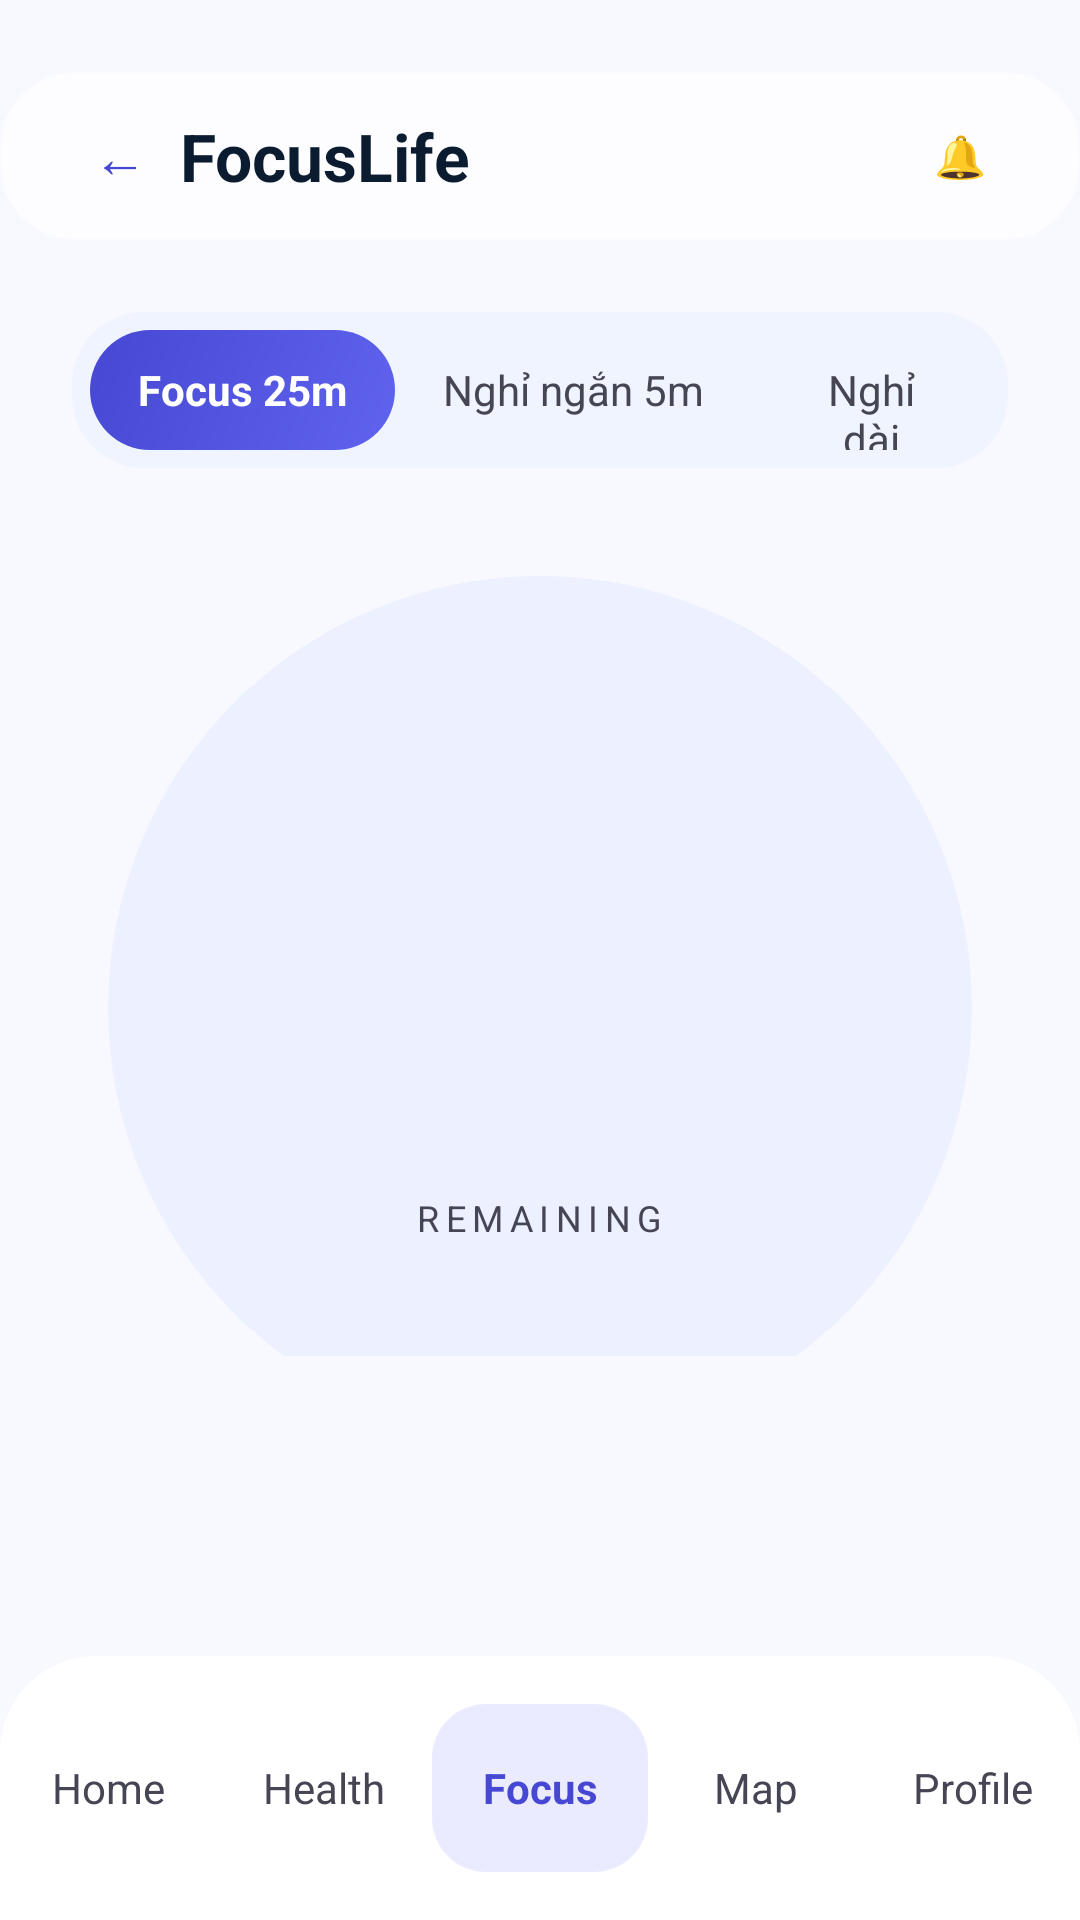

This screen was rendered from an Android layout file. Write that file and the resources it references.
<!-- AndroidManifest.xml: application theme Theme.FocusLife -->
<!-- res/layout/activity_pomodoro_timer.xml -->
<?xml version='1.0' encoding='utf-8'?>
<androidx.constraintlayout.widget.ConstraintLayout xmlns:android="http://schemas.android.com/apk/res/android" xmlns:app="http://schemas.android.com/apk/res-auto" android:layout_width="match_parent" android:layout_height="match_parent" android:background="@color/background">
    <LinearLayout android:id="@+id/topPomodoro" android:layout_width="0dp" android:layout_height="56dp" android:layout_marginTop="24dp" android:background="@drawable/bg_glass_panel" android:gravity="center_vertical" android:orientation="horizontal" android:paddingStart="20dp" android:paddingEnd="20dp" app:layout_constraintEnd_toEndOf="parent" app:layout_constraintStart_toStartOf="parent" app:layout_constraintTop_toTopOf="parent">
        <TextView android:layout_width="40dp" android:layout_height="40dp" android:gravity="center" android:text="←" android:textColor="@color/primary" android:textSize="18sp" />
        <TextView android:layout_width="0dp" android:layout_height="wrap_content" android:layout_weight="1" android:text="FocusLife" android:textColor="@color/on_surface" android:textSize="22sp" android:textStyle="bold" />
        <TextView android:layout_width="40dp" android:layout_height="40dp" android:gravity="center" android:text="🔔" android:textColor="@color/primary" />
    </LinearLayout>
    <androidx.core.widget.NestedScrollView android:layout_width="0dp" android:layout_height="0dp" android:fillViewport="true" android:paddingBottom="100dp" app:layout_constraintBottom_toTopOf="@+id/pomodoroBottomNav" app:layout_constraintEnd_toEndOf="parent" app:layout_constraintStart_toStartOf="parent" app:layout_constraintTop_toBottomOf="@+id/topPomodoro">
        <LinearLayout android:layout_width="match_parent" android:layout_height="wrap_content" android:gravity="center_horizontal" android:orientation="vertical" android:paddingStart="24dp" android:paddingTop="24dp" android:paddingEnd="24dp" android:paddingBottom="24dp">
            <LinearLayout android:layout_width="wrap_content" android:layout_height="wrap_content" android:background="@drawable/bg_card_surface_low" android:orientation="horizontal" android:padding="6dp">
                <TextView android:layout_width="wrap_content" android:layout_height="40dp" android:background="@drawable/bg_gradient_primary" android:gravity="center" android:minWidth="96dp" android:paddingStart="16dp" android:paddingEnd="16dp" android:text="Focus 25m" android:textColor="@color/on_primary" android:textStyle="bold" />
                <TextView android:layout_width="wrap_content" android:layout_height="40dp" android:gravity="center" android:minWidth="96dp" android:paddingStart="16dp" android:paddingEnd="16dp" android:text="Nghỉ ngắn 5m" android:textColor="@color/on_surface_variant" />
                <TextView android:layout_width="wrap_content" android:layout_height="40dp" android:gravity="center" android:minWidth="96dp" android:paddingStart="16dp" android:paddingEnd="16dp" android:text="Nghỉ dài 15m" android:textColor="@color/on_surface_variant" />
            </LinearLayout>
            <FrameLayout android:layout_width="288dp" android:layout_height="288dp" android:layout_marginTop="36dp">
                <View android:layout_width="match_parent" android:layout_height="match_parent" android:background="@drawable/bg_circle_surface" />
                <View android:layout_width="match_parent" android:layout_height="match_parent" android:background="@drawable/bg_circle_primary_soft" android:alpha="0.15" />
<TextView android:layout_width="wrap_content" android:layout_height="wrap_content" android:layout_gravity="center_horizontal|bottom" android:layout_marginBottom="66dp" android:letterSpacing="0.18" android:text="REMAINING" android:textColor="@color/on_surface_variant" android:textSize="12sp" />
            </FrameLayout>
            <LinearLayout android:layout_width="wrap_content" android:layout_height="wrap_content" android:layout_marginTop="22dp" android:orientation="horizontal">
                <View android:layout_width="10dp" android:layout_height="10dp" android:background="@drawable/bg_circle_primary" />
                <View android:layout_width="10dp" android:layout_height="10dp" android:layout_marginStart="12dp" android:background="@drawable/bg_circle_primary" />
                <View android:layout_width="10dp" android:layout_height="10dp" android:layout_marginStart="12dp" android:background="@drawable/bg_circle_surface" />
                <View android:layout_width="10dp" android:layout_height="10dp" android:layout_marginStart="12dp" android:background="@drawable/bg_circle_surface" />
            </LinearLayout>
            <LinearLayout android:layout_width="match_parent" android:layout_height="wrap_content" android:layout_marginTop="34dp" android:background="@drawable/bg_card_white" android:gravity="center" android:orientation="vertical" android:padding="24dp">
                <TextView android:layout_width="wrap_content" android:layout_height="wrap_content" android:text="FOCUSING ON" android:textColor="@color/outline" android:textSize="10sp" android:textStyle="bold" />
                <TextView android:layout_width="wrap_content" android:layout_height="wrap_content" android:layout_marginTop="14dp" android:text="Thiết kế UI Mobile App cho Minh ✎" android:textColor="@color/on_surface" android:textSize="18sp" android:textStyle="bold" />
            </LinearLayout>
            <LinearLayout android:layout_width="wrap_content" android:layout_height="wrap_content" android:layout_marginTop="28dp" android:gravity="center" android:orientation="horizontal">
                <TextView android:layout_width="56dp" android:layout_height="56dp" android:background="@drawable/bg_card_surface_low" android:gravity="center" android:text="↻" android:textColor="@color/on_surface_variant" android:textSize="24sp" />
                <TextView android:layout_width="80dp" android:layout_height="80dp" android:layout_marginStart="24dp" android:layout_marginEnd="24dp" android:background="@drawable/bg_gradient_primary" android:gravity="center" android:text="❚❚" android:textColor="@color/on_primary" android:textSize="28sp" />
                <TextView android:layout_width="56dp" android:layout_height="56dp" android:background="@drawable/bg_card_surface_low" android:gravity="center" android:text="■" android:textColor="@color/on_surface_variant" android:textSize="20sp" />
            </LinearLayout>
        </LinearLayout>
    </androidx.core.widget.NestedScrollView>
    <LinearLayout android:id="@+id/pomodoroBottomNav" android:layout_width="0dp" android:layout_height="88dp" android:background="@drawable/bg_bottom_nav" android:gravity="center" android:orientation="horizontal" app:layout_constraintBottom_toBottomOf="parent" app:layout_constraintEnd_toEndOf="parent" app:layout_constraintStart_toStartOf="parent">
        <TextView android:layout_width="0dp" android:layout_height="wrap_content" android:layout_weight="1" android:gravity="center" android:text="Home" android:textColor="@color/on_surface_variant" />
        <TextView android:layout_width="0dp" android:layout_height="wrap_content" android:layout_weight="1" android:gravity="center" android:text="Health" android:textColor="@color/on_surface_variant" />
        <TextView android:layout_width="0dp" android:layout_height="56dp" android:layout_weight="1" android:background="@drawable/bg_selected_nav_item" android:gravity="center" android:text="Focus" android:textColor="@color/primary" android:textStyle="bold" />
        <TextView android:layout_width="0dp" android:layout_height="wrap_content" android:layout_weight="1" android:gravity="center" android:text="Map" android:textColor="@color/on_surface_variant" />
        <TextView android:layout_width="0dp" android:layout_height="wrap_content" android:layout_weight="1" android:gravity="center" android:text="Profile" android:textColor="@color/on_surface_variant" />
    </LinearLayout>
</androidx.constraintlayout.widget.ConstraintLayout>
<!-- resources referenced by this layout -->
<resources>
  <color name="background">#F8F9FF</color>
  <color name="on_primary">#FFFFFF</color>
  <color name="on_surface">#0B1C30</color>
  <color name="on_surface_variant">#464554</color>
  <color name="outline">#767586</color>
  <color name="primary">#4648D4</color>
  <!-- drawable bg_bottom_nav (drawable) -->
  <?xml version="1.0" encoding="utf-8"?>
  <shape xmlns:android="http://schemas.android.com/apk/res/android" android:shape="rectangle">
      <solid android:color="#F2FFFFFF"/>
      <corners android:topLeftRadius="32dp" android:topRightRadius="32dp"/>
  </shape>
  <!-- drawable bg_card_surface_low (drawable) -->
  <?xml version="1.0" encoding="utf-8"?>
  <shape xmlns:android="http://schemas.android.com/apk/res/android" android:shape="rectangle">
      <solid android:color="@color/surface_container_low"/>
      <corners android:radius="24dp"/>
  </shape>
  <!-- drawable bg_card_white (drawable) -->
  <?xml version="1.0" encoding="utf-8"?>
  <shape xmlns:android="http://schemas.android.com/apk/res/android" android:shape="rectangle">
      <solid android:color="@color/surface_container_lowest"/>
      <corners android:radius="24dp"/>
  </shape>
  <!-- drawable bg_circle_primary_soft (drawable) -->
  <?xml version="1.0" encoding="utf-8"?>
  <shape xmlns:android="http://schemas.android.com/apk/res/android" android:shape="oval">
      <solid android:color="@color/primary_fixed"/>
  </shape>
  <!-- drawable bg_circle_surface (drawable) -->
  <?xml version="1.0" encoding="utf-8"?>
  <shape xmlns:android="http://schemas.android.com/apk/res/android" android:shape="oval">
      <solid android:color="@color/surface_container_low"/>
  </shape>
  <!-- drawable bg_glass_panel (drawable) -->
  <?xml version="1.0" encoding="utf-8"?>
  <shape xmlns:android="http://schemas.android.com/apk/res/android" android:shape="rectangle">
      <solid android:color="#B3FFFFFF"/>
      <corners android:radius="24dp"/>
      <stroke android:width="1dp" android:color="#26FFFFFF"/>
  </shape>
  <!-- drawable bg_gradient_primary (drawable) -->
  <?xml version="1.0" encoding="utf-8"?>
  <shape xmlns:android="http://schemas.android.com/apk/res/android" android:shape="rectangle">
      <corners android:radius="999dp"/>
      <gradient android:angle="315" android:startColor="@color/primary" android:endColor="@color/primary_container"/>
  </shape>
  <!-- drawable bg_selected_nav_item (drawable) -->
  <?xml version="1.0" encoding="utf-8"?>
  <shape xmlns:android="http://schemas.android.com/apk/res/android" android:shape="rectangle">
      <solid android:color="#140000FF"/>
      <corners android:radius="18dp"/>
  </shape>
  <style name="Theme.FocusLife" parent="Base.Theme.FocusLife" />
  <color name="surface_container_low">#EFF4FF</color>
  <color name="surface_container_lowest">#FFFFFF</color>
  <color name="primary_fixed">#E1E0FF</color>
  <color name="primary_container">#6063EE</color>
  <style name="Base.Theme.FocusLife" parent="Theme.Material3.DayNight.NoActionBar">
          <item name="colorPrimary">@color/primary</item>
          <item name="colorOnPrimary">@color/on_primary</item>
          <item name="colorSecondary">@color/secondary</item>
          <item name="colorError">@color/error</item>
          <item name="android:windowBackground">@color/background</item>
          <item name="windowNoTitle">true</item>
          <item name="windowActionBar">false</item>
          <item name="android:windowFullscreen">true</item>
          <item name="android:windowNoTitle">true</item>
          <item name="android:fontFamily">sans-serif</item>
          <item name="android:windowLightStatusBar">true</item>
          <item name="android:navigationBarColor">@color/surface_container_lowest</item>
      </style>
  <color name="secondary">#006C49</color>
  <color name="error">#BA1A1A</color>
</resources>
